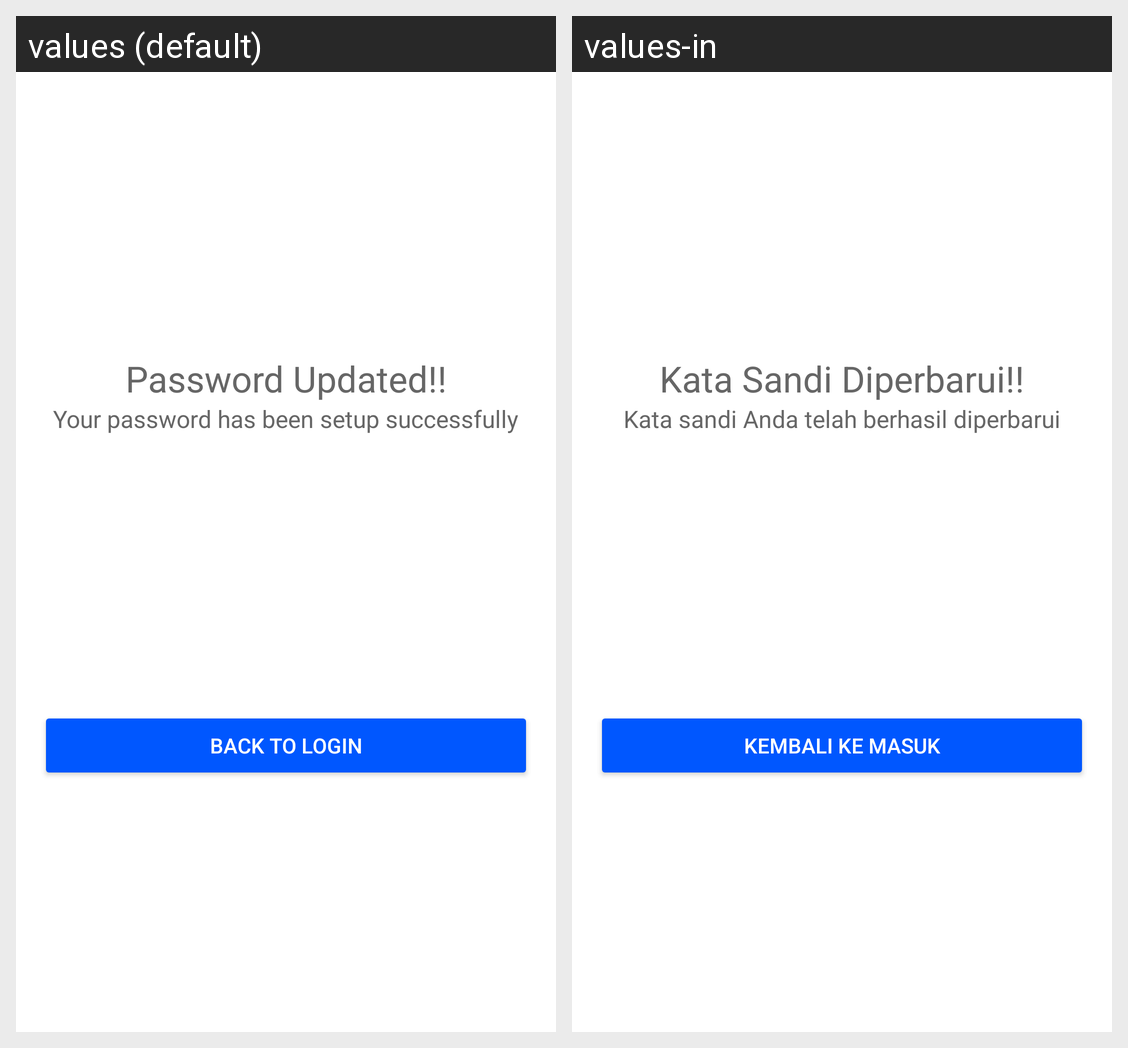

Locale-by-locale string values for the Android screen shown in this grid:
Android screen res/layout/fragment_forgot_password.xml rendered under 2 locales, left to right: values (default), values-in. Device: Nexus 5 (rendered at 1080×1920; each locale shown at half size, 540×960, under a caption strip naming it); theme Theme.Ones.NoActionBar.
Strings drawn on this screen, with the default value and each locale's value (text and hints the layout hard-codes, and strings that could not be matched under every locale, appear in the picture but are not listed):

password_updated
  values: Password Updated!!
  values-in: Kata Sandi Diperbarui!!

password_updated_desc
  values: Your password has been setup successfully
  values-in: Kata sandi Anda telah berhasil diperbarui

back_to_login
  values: BACK TO LOGIN
  values-in: KEMBALI KE MASUK
